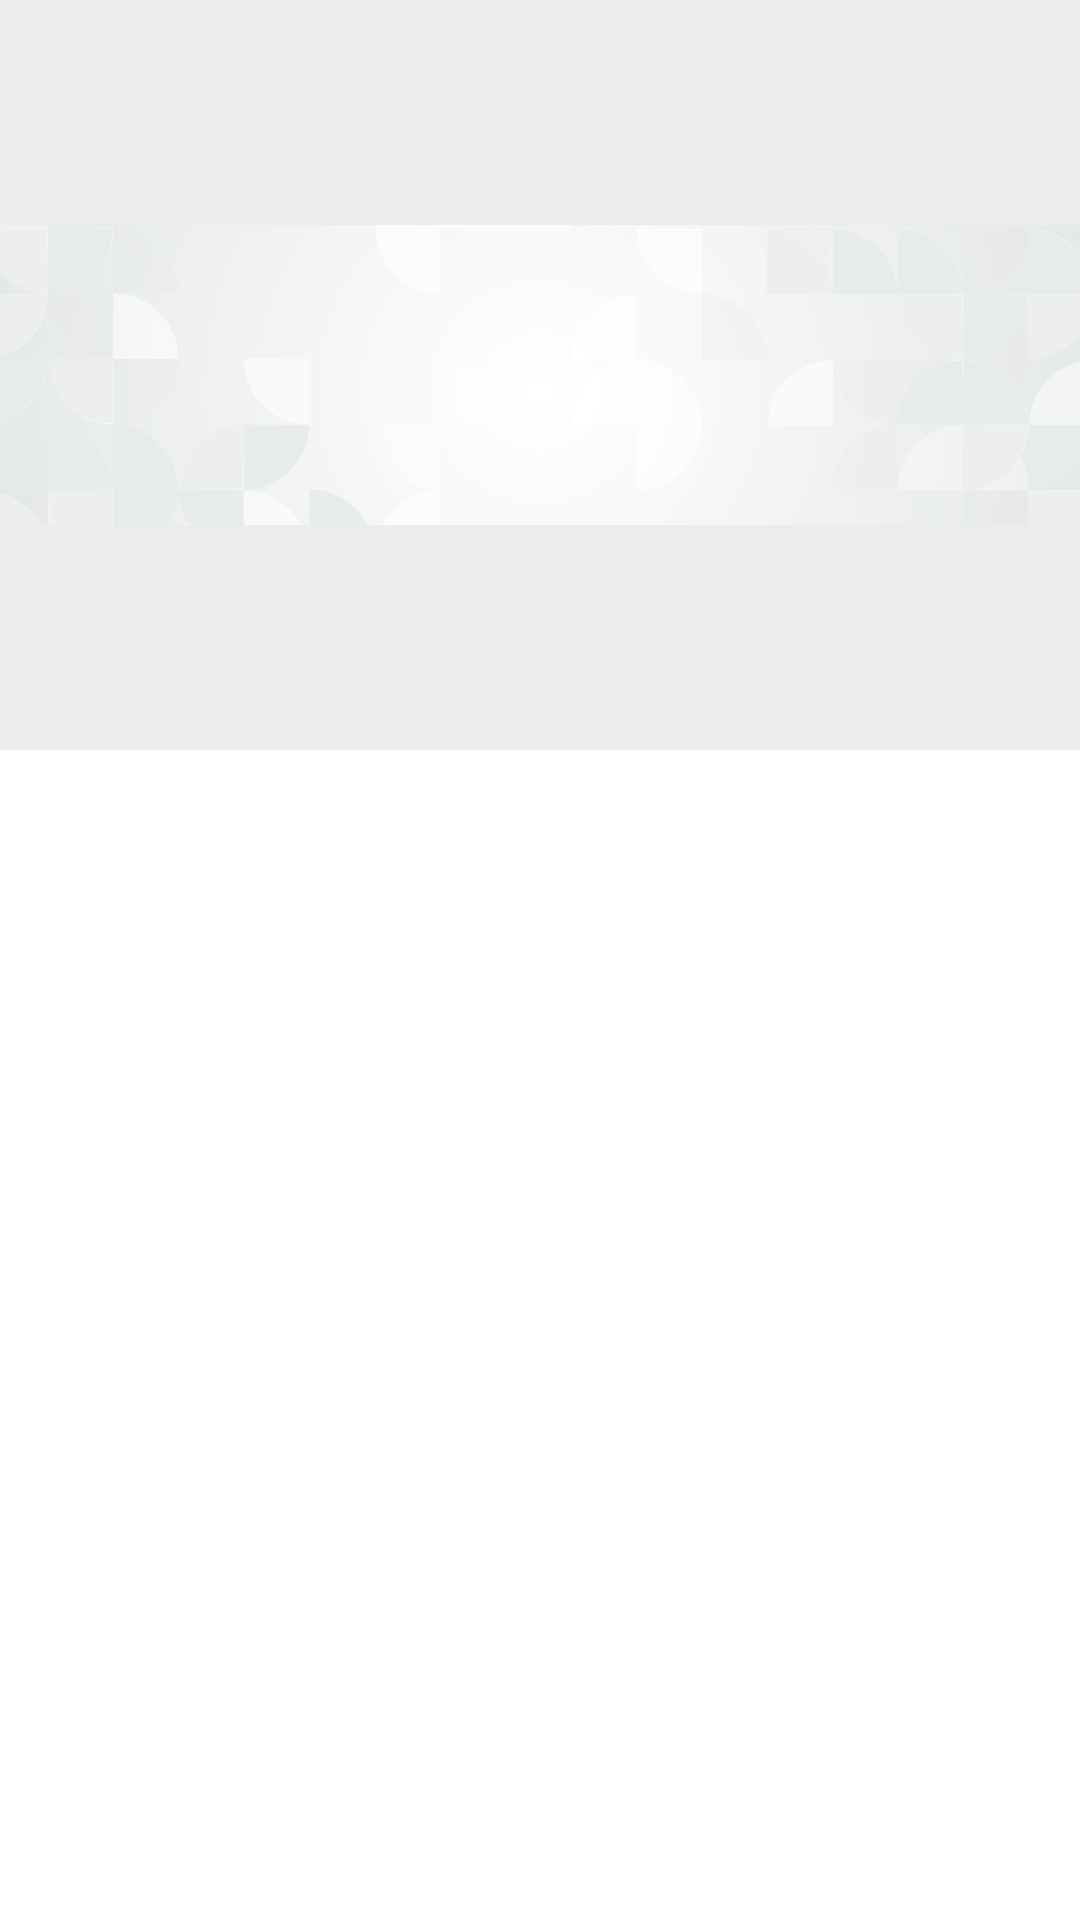

Here is an Android app screen rendered from its layout file. Give the layout XML and the strings, colors and styles it references.
<!-- AndroidManifest.xml: application theme Theme.StoryApp -->
<!-- res/layout/activity_detail_story.xml -->
<?xml version="1.0" encoding="utf-8"?>
<androidx.constraintlayout.widget.ConstraintLayout xmlns:android="http://schemas.android.com/apk/res/android"
    xmlns:app="http://schemas.android.com/apk/res-auto"
    xmlns:tools="http://schemas.android.com/tools"
    android:layout_width="match_parent"
    android:layout_height="match_parent"
    tools:context=".view.detailstory.DetailStoryActivity">

    <ImageView
        android:id="@+id/imageView3"
        android:layout_width="0dp"
        android:layout_height="250dp"
        android:background="@color/grey_soft"
        android:contentDescription="@string/background_add"
        app:layout_constraintEnd_toEndOf="parent"
        app:layout_constraintStart_toStartOf="parent"
        app:layout_constraintTop_toTopOf="parent" />

    <ImageView
        android:id="@+id/imageView4"
        android:layout_width="wrap_content"
        android:layout_height="250dp"
        android:contentDescription="@string/user_photo_detail"
        android:scaleType="fitCenter"
        android:transitionName="image"
        app:layout_constraintEnd_toEndOf="parent"
        app:layout_constraintStart_toStartOf="parent"
        app:layout_constraintTop_toTopOf="parent"
        app:srcCompat="@drawable/ic_background_logo" />

    <TextView
        android:id="@+id/name"
        android:transitionName="name"
        android:layout_width="wrap_content"
        android:layout_height="wrap_content"
        android:layout_marginStart="20dp"
        android:layout_marginTop="16dp"
        android:ellipsize="end"
        android:ems="12"
        android:maxLines="1"
        android:text=""
        android:textSize="18sp"
        android:textStyle="bold"
        app:layout_constraintEnd_toEndOf="parent"
        app:layout_constraintHorizontal_bias="0.0"
        app:layout_constraintStart_toStartOf="parent"
        app:layout_constraintTop_toBottomOf="@+id/imageView4"
        tools:text="@tools:sample/lorem/random" />

    <TextView
        android:id="@+id/time"
        android:transitionName="time"
        android:layout_width="wrap_content"
        android:layout_height="wrap_content"
        android:layout_marginStart="20dp"
        android:layout_marginTop="8dp"
        android:drawablePadding="12dp"
        android:gravity="center_vertical"
        android:text=""
        android:textSize="12sp"
        app:drawableStartCompat="@drawable/ic_baseline_access_time_24"
        app:layout_constraintEnd_toEndOf="parent"
        app:layout_constraintHorizontal_bias="0.0"
        app:layout_constraintStart_toStartOf="parent"
        app:layout_constraintTop_toBottomOf="@+id/description"
        tools:text="Lorem Ipsum Lorem Ipsum" />

    <TextView
        android:id="@+id/location"
        android:layout_width="wrap_content"
        android:layout_height="wrap_content"
        android:layout_marginStart="20dp"
        android:layout_marginTop="8dp"
        android:drawablePadding="12dp"
        android:ellipsize="end"
        android:ems="24"
        android:maxLines="1"
        android:gravity="center_vertical"
        android:text=""
        android:textSize="12sp"
        app:drawableStartCompat="@drawable/ic_baseline_location_on_24"
        app:layout_constraintEnd_toEndOf="parent"
        app:layout_constraintHorizontal_bias="0.0"
        app:layout_constraintStart_toStartOf="parent"
        app:layout_constraintTop_toBottomOf="@+id/time"
        tools:text="Lorem Ipsum Lorem Ipsum" />

    <TextView
        android:id="@+id/description"
        android:transitionName="description"
        android:layout_width="0dp"
        android:layout_height="wrap_content"
        android:layout_marginStart="20dp"
        android:layout_marginTop="8dp"
        android:layout_marginEnd="20dp"
        android:ellipsize="end"
        android:ems="200"
        android:lines="10"
        android:maxEms="200"
        android:maxLines="10"
        android:minLines="1"
        android:text=""
        app:layout_constraintEnd_toEndOf="parent"
        app:layout_constraintHorizontal_bias="0.0"
        app:layout_constraintStart_toStartOf="parent"
        app:layout_constraintTop_toBottomOf="@+id/name"
        tools:text="@tools:sample/lorem/random" />
</androidx.constraintlayout.widget.ConstraintLayout>
<!-- resources referenced by this layout -->
<resources>
  <color name="grey_soft">#ECECEC</color>
  <!-- drawable ic_background_logo: vector/xml drawable (drawable, 36677 chars, omitted) -->
  <string name="background_add">Background Add</string>
  <string name="user_photo_detail">User Photo Detail</string>
  <style name="Theme.StoryApp" parent="Theme.MaterialComponents.DayNight.DarkActionBar">
          <item name="colorPrimary">@color/blue_normal</item>
          <item name="colorPrimaryVariant">@color/blue_normal_soft</item>
          <item name="colorOnPrimary">@color/white</item>
          <item name="colorSecondary">@color/blue_soft</item>
          <item name="colorSecondaryVariant">@color/blue_light_soft</item>
          <item name="colorOnSecondary">@color/grey_soft</item>
          <item name="android:statusBarColor">?attr/colorPrimary</item>
          <item name="android:navigationBarColor">?attr/colorPrimary</item>
          <item name="android:windowSharedElementsUseOverlay">false</item>
      </style>
  <color name="blue_normal">#006bde</color>
  <color name="blue_normal_soft">#264cbe</color>
  <color name="white">#FFFFFF</color>
  <color name="blue_soft">#009cf8</color>
  <color name="blue_light_soft">#bbe2f2</color>
</resources>
